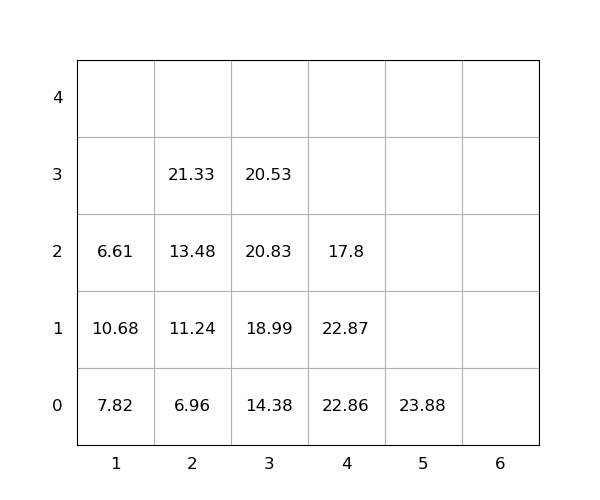

The table this chart was drawn from, first rows:
idx, loc_x, loc_y, loc_z, weight, seq, emerg, reloc, size(ft)
1, 3, 0, 0, 14.38, 1, 0, 1.0, 20
2, 3, 0, 1, 18.99, 2, 0, 1.0, 20
3, 2, 0, 0, 6.96, 3, 0, 1.0, 20
4, 4, 0, 0, 22.86, 4, 0, 1.0, 20
5, 3, 0, 2, 20.83, 5, 0, 1.0, 20
6, 3, 0, 3, 20.53, 6, 0, 1.0, 20
7, 5, 0, 0, 23.88, 7, 0, 0, 20
8, 1, 0, 0, 7.82, 8, 0, 1.0, 20
9, 1, 0, 1, 10.68, 9, 0, 1.0, 20
10, 4, 0, 1, 22.87, 10, 0, 1.0, 20
11, 2, 0, 1, 11.24, 11, 0, 1.0, 20
12, 2, 0, 2, 13.48, 12, 0, 1.0, 20
13, 4, 0, 2, 17.8, 13, 0, 1.0, 20
14, 1, 0, 2, 6.61, 14, 0, 1.0, 20
15, 2, 0, 3, 21.33, 15, 0, 1.0, 20
